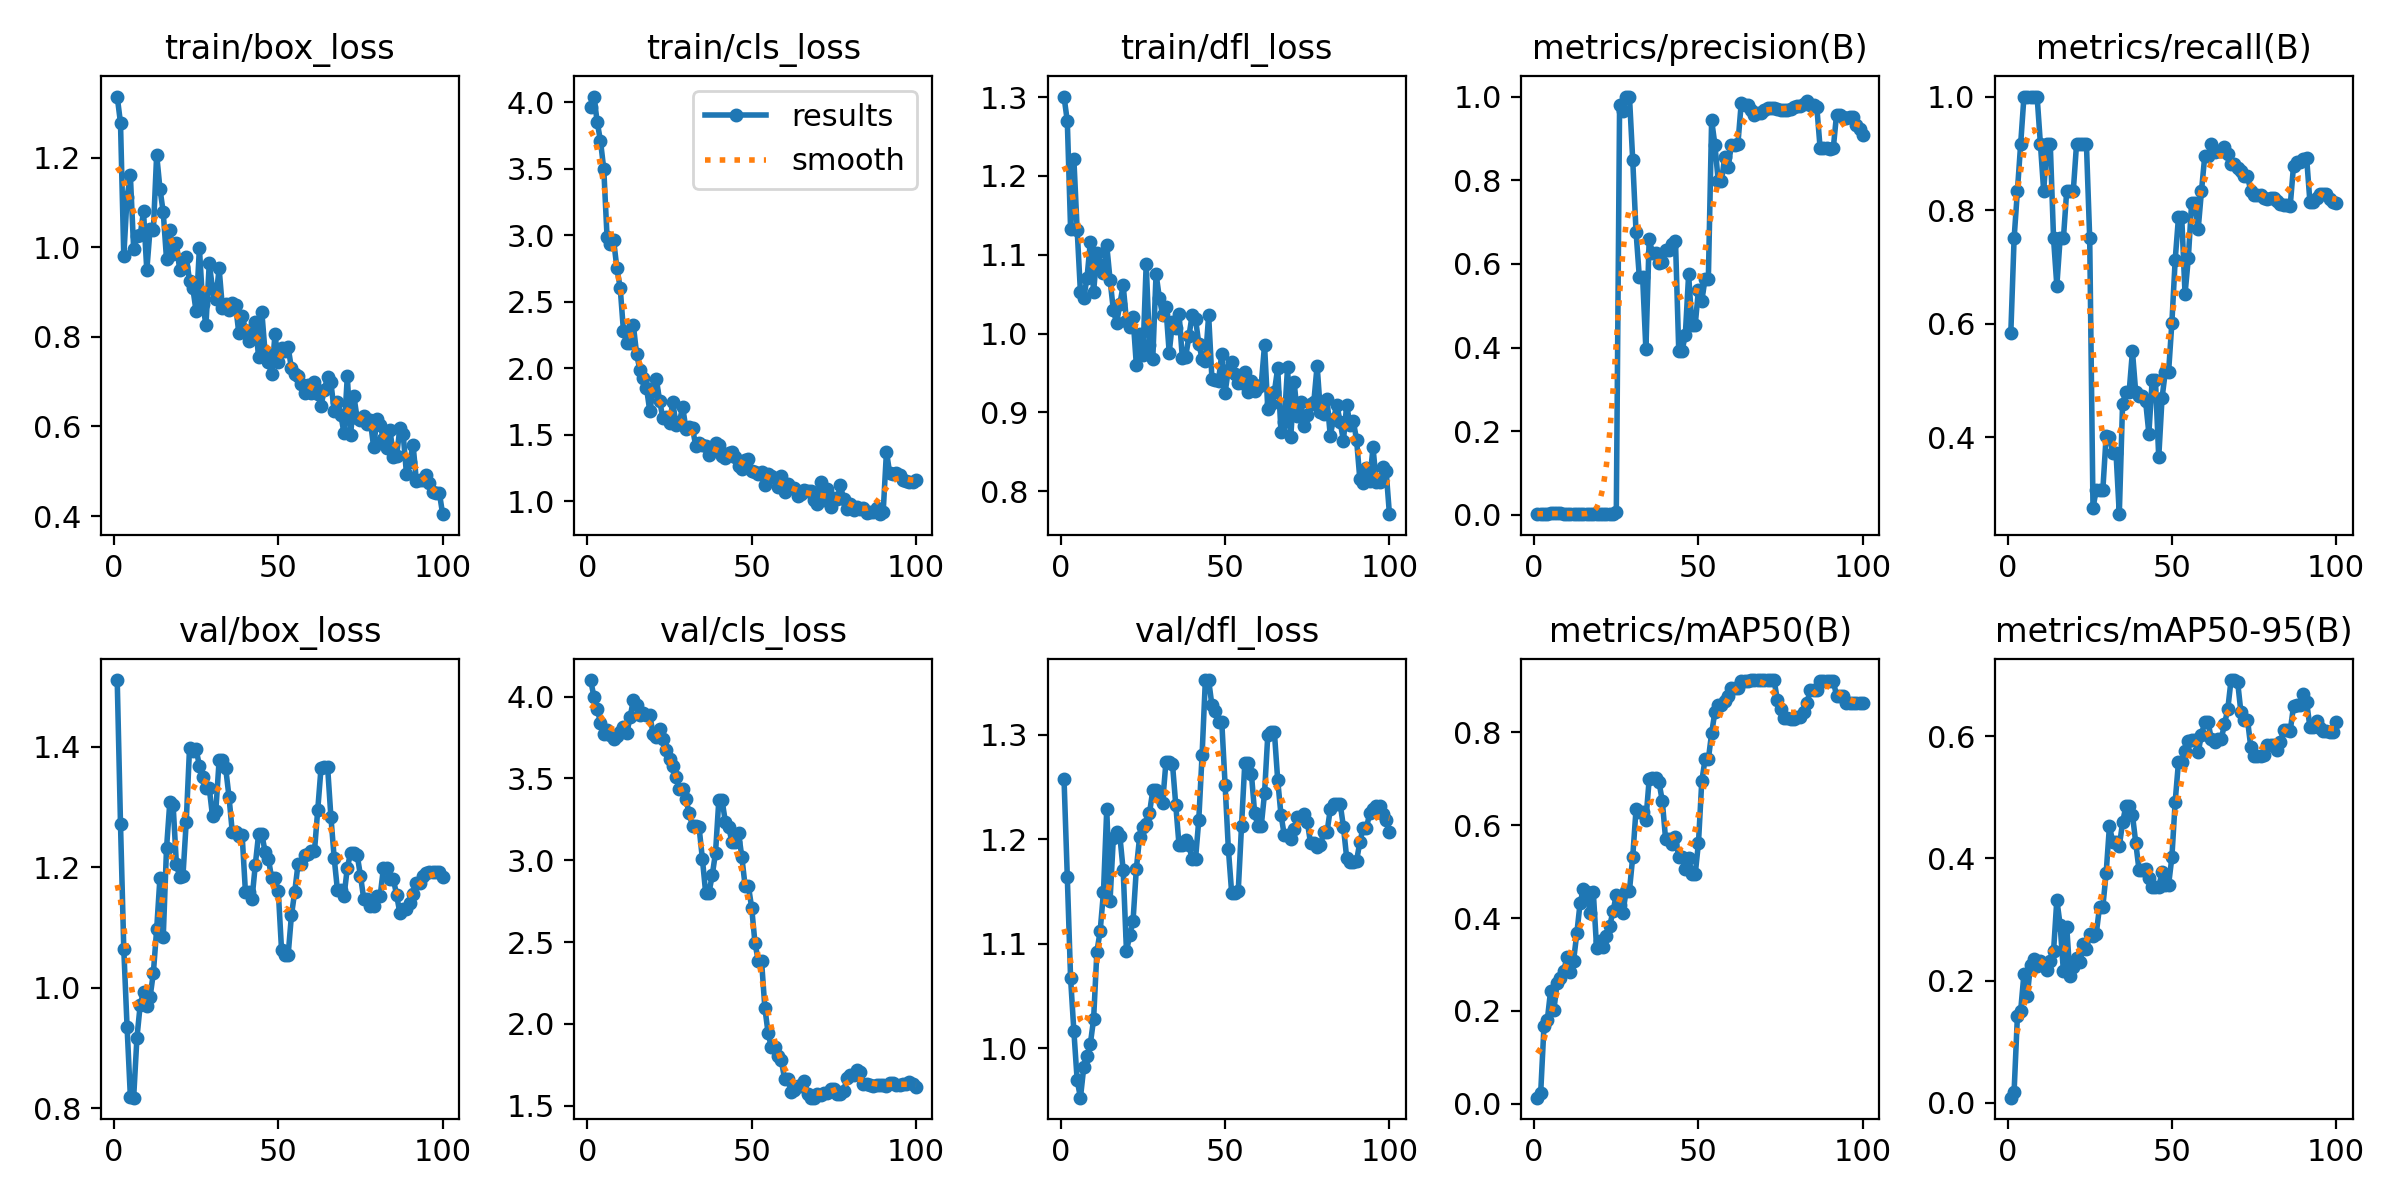

Source data for this figure (header and first rows):
epoch, time, train/box_loss, train/cls_loss, train/dfl_loss, metrics/precision(B), metrics/recall(B), metrics/mAP50(B), metrics/mAP50-95(B), val/box_loss, val/cls_loss, val/dfl_loss, lr/pg0, lr/pg1, lr/pg2
1, 14.87, 1.336, 3.964, 1.301, 0.00185, 0.5833, 0.01307, 0.00849, 1.511, 4.102, 1.258, 2.858e-05, 2.858e-05, 2.858e-05
2, 28.54, 1.277, 4.044, 1.27, 0.00257, 0.75, 0.02377, 0.01858, 1.272, 4.001, 1.164, 7.07426e-05, 7.07426e-05, 7.07426e-05
3, 41.98, 0.9801, 3.854, 1.133, 0.0029, 0.8333, 0.1673, 0.1414, 1.064, 3.925, 1.067, 0.0001121, 0.0001121, 0.0001121
4, 55.39, 1.112, 3.71, 1.221, 0.00325, 0.9167, 0.1799, 0.1511, 0.9347, 3.842, 1.016, 0.0001525, 0.0001525, 0.0001525
5, 69.05, 1.16, 3.499, 1.132, 0.00363, 1, 0.2427, 0.2113, 0.819, 3.774, 0.9695, 0.0001921, 0.0001921, 0.0001921
6, 92.68, 0.9967, 2.987, 1.052, 0.00358, 1, 0.2018, 0.1755, 0.8172, 3.797, 0.9528, 0.0002309, 0.0002309, 0.0002309
7, 107.7, 1.025, 2.931, 1.045, 0.00351, 1, 0.2603, 0.2258, 0.9168, 3.767, 0.9817, 0.0002688, 0.0002688, 0.0002688
8, 137.1, 1.028, 2.962, 1.071, 0.00347, 1, 0.2706, 0.235, 0.9719, 3.739, 0.9927, 0.0003059, 0.0003059, 0.0003059
9, 150.7, 1.08, 2.752, 1.116, 0.00343, 1, 0.2869, 0.2246, 0.9926, 3.76, 1.004, 0.0003421, 0.0003421, 0.0003421
10, 164.2, 0.9486, 2.605, 1.053, 0.00319, 0.9167, 0.3154, 0.2324, 0.9694, 3.786, 1.028, 0.0003775, 0.0003775, 0.0003775
11, 177.9, 1.041, 2.277, 1.102, 0.00288, 0.8333, 0.2837, 0.2257, 0.9843, 3.814, 1.092, 0.000412, 0.000412, 0.000412
12, 191.4, 1.039, 2.188, 1.087, 0.00311, 0.9167, 0.3083, 0.2169, 1.025, 3.778, 1.112, 0.0004457, 0.0004457, 0.0004457
13, 204.7, 1.207, 2.188, 1.077, 0.00313, 0.9167, 0.3679, 0.2327, 1.097, 3.873, 1.149, 0.0004785, 0.0004785, 0.0004785
14, 220.4, 1.131, 2.324, 1.112, 0.00252, 0.75, 0.4334, 0.248, 1.182, 3.98, 1.229, 0.0005105, 0.0005105, 0.0005105
15, 234.6, 1.078, 2.106, 1.069, 0.00229, 0.6667, 0.463, 0.3326, 1.084, 3.947, 1.141, 0.0005416, 0.0005416, 0.0005416
16, 244.3, 0.9735, 1.985, 1.03, 0.00258, 0.75, 0.4554, 0.2914, 1.231, 3.889, 1.201, 0.0005719, 0.0005719, 0.0005719
17, 253, 1.039, 1.926, 1.013, 0.00254, 0.75, 0.412, 0.2152, 1.308, 3.903, 1.207, 0.0006013, 0.0006013, 0.0006013
18, 262, 0.9845, 1.853, 1.038, 0.00281, 0.8333, 0.4566, 0.2886, 1.304, 3.89, 1.203, 0.0006299, 0.0006299, 0.0006299
19, 271.1, 1.01, 1.677, 1.061, 0.00281, 0.8333, 0.336, 0.2077, 1.206, 3.888, 1.17, 0.0006576, 0.0006576, 0.0006576
20, 280, 0.9493, 1.829, 1.016, 0.00284, 0.8333, 0.3502, 0.2227, 1.184, 3.773, 1.093, 0.0006845, 0.0006845, 0.0006845
21, 289, 0.9549, 1.917, 1.008, 0.00309, 0.9167, 0.3383, 0.2372, 1.186, 3.756, 1.108, 0.0007106, 0.0007106, 0.0007106
22, 298, 0.9789, 1.754, 1.021, 0.00308, 0.9167, 0.3604, 0.2303, 1.276, 3.804, 1.122, 0.0007357, 0.0007357, 0.0007357
23, 307.2, 0.9254, 1.623, 0.9602, 0.00307, 0.9167, 0.3836, 0.2601, 1.398, 3.742, 1.172, 0.0007601, 0.0007601, 0.0007601
24, 316, 0.9091, 1.634, 0.9996, 0.00307, 0.9167, 0.4144, 0.2524, 1.393, 3.672, 1.202, 0.0007836, 0.0007836, 0.0007836
25, 325.1, 0.8569, 1.589, 0.9724, 0.00709, 0.75, 0.4504, 0.276, 1.396, 3.621, 1.212, 0.0008062, 0.0008062, 0.0008062
26, 334.5, 0.9984, 1.743, 1.088, 0.9808, 0.2752, 0.4282, 0.273, 1.369, 3.575, 1.215, 0.000828, 0.000828, 0.000828
27, 343.5, 0.8732, 1.573, 0.986, 0.9657, 0.3075, 0.4113, 0.2772, 1.35, 3.512, 1.225, 0.0008489, 0.0008489, 0.0008489
28, 352.3, 0.8266, 1.595, 0.9675, 1, 0.3075, 0.4593, 0.3213, 1.332, 3.436, 1.247, 0.000869, 0.000869, 0.000869
29, 361.1, 0.9639, 1.708, 1.076, 1, 0.3075, 0.4593, 0.3213, 1.332, 3.436, 1.247, 0.0008883, 0.0008883, 0.0008883
30, 370, 0.9072, 1.544, 1.045, 0.8474, 0.4017, 0.5322, 0.376, 1.285, 3.372, 1.243, 0.0009067, 0.0009067, 0.0009067
31, 379.1, 0.8837, 1.556, 1.023, 0.6767, 0.4007, 0.6341, 0.4527, 1.294, 3.286, 1.235, 0.0009242, 0.0009242, 0.0009242
32, 388, 0.9528, 1.55, 1.033, 0.5692, 0.3728, 0.6283, 0.4276, 1.378, 3.208, 1.274, 0.0009409, 0.0009409, 0.0009409
33, 396.9, 0.8647, 1.411, 0.9757, 0.5692, 0.3728, 0.6283, 0.4276, 1.378, 3.208, 1.274, 0.0009568, 0.0009568, 0.0009568
34, 406, 0.874, 1.436, 1.015, 0.3956, 0.2642, 0.6115, 0.4197, 1.365, 3.201, 1.272, 0.0009621, 0.0009621, 0.0009621
35, 415.1, 0.86, 1.425, 1.007, 0.659, 0.4589, 0.6989, 0.4591, 1.318, 3.01, 1.233, 0.000948, 0.000948, 0.000948
36, 424.1, 0.8756, 1.415, 1.025, 0.6258, 0.4795, 0.7015, 0.4856, 1.259, 2.801, 1.194, 0.0009339, 0.0009339, 0.0009339
37, 433.2, 0.8716, 1.348, 0.9688, 0.6258, 0.4795, 0.7015, 0.4856, 1.259, 2.801, 1.194, 0.0009197, 0.0009197, 0.0009197
38, 442.3, 0.8079, 1.381, 0.9702, 0.6026, 0.5512, 0.6924, 0.4716, 1.252, 2.909, 1.199, 0.0009056, 0.0009056, 0.0009056
39, 451.5, 0.8476, 1.434, 0.9968, 0.6048, 0.4789, 0.652, 0.426, 1.254, 3.046, 1.194, 0.0008914, 0.0008914, 0.0008914
40, 460.4, 0.8163, 1.424, 1.024, 0.6344, 0.4722, 0.5694, 0.3812, 1.16, 3.367, 1.181, 0.0008773, 0.0008773, 0.0008773
41, 469.4, 0.7899, 1.34, 1.019, 0.6344, 0.4722, 0.5694, 0.3812, 1.16, 3.367, 1.181, 0.0008631, 0.0008631, 0.0008631
42, 478.5, 0.8095, 1.325, 0.9873, 0.6486, 0.4636, 0.5595, 0.3832, 1.147, 3.234, 1.219, 0.000849, 0.000849, 0.000849
43, 487.7, 0.8325, 1.365, 0.9684, 0.6552, 0.4063, 0.5736, 0.3682, 1.204, 3.205, 1.281, 0.0008348, 0.0008348, 0.0008348
44, 496.8, 0.7557, 1.366, 0.9655, 0.3915, 0.5, 0.5313, 0.3526, 1.255, 3.11, 1.352, 0.0008207, 0.0008207, 0.0008207
45, 506, 0.8553, 1.332, 1.023, 0.3915, 0.5, 0.5313, 0.3526, 1.255, 3.11, 1.352, 0.0008065, 0.0008065, 0.0008065
46, 514.8, 0.7633, 1.267, 0.9425, 0.4311, 0.3643, 0.5053, 0.3531, 1.226, 3.167, 1.328, 0.0007924, 0.0007924, 0.0007924
47, 524.1, 0.7429, 1.242, 0.9415, 0.5749, 0.4684, 0.5303, 0.3779, 1.214, 3.02, 1.322, 0.0007782, 0.0007782, 0.0007782
48, 533.1, 0.7162, 1.305, 0.9404, 0.4538, 0.5151, 0.4943, 0.3571, 1.182, 2.843, 1.312, 0.0007641, 0.0007641, 0.0007641
49, 542.2, 0.8056, 1.313, 0.9746, 0.4538, 0.5151, 0.4943, 0.3571, 1.182, 2.843, 1.312, 0.0007499, 0.0007499, 0.0007499
50, 551.3, 0.7439, 1.222, 0.9251, 0.5386, 0.6017, 0.5626, 0.402, 1.16, 2.71, 1.252, 0.0007358, 0.0007358, 0.0007358
51, 560.6, 0.7759, 1.222, 0.9544, 0.5111, 0.7119, 0.6945, 0.4929, 1.062, 2.494, 1.191, 0.0007216, 0.0007216, 0.0007216
52, 569.8, 0.7688, 1.205, 0.9635, 0.5642, 0.7871, 0.7423, 0.5575, 1.054, 2.386, 1.149, 0.0007075, 0.0007075, 0.0007075
53, 579.1, 0.7765, 1.219, 0.9482, 0.5642, 0.7871, 0.7423, 0.5575, 1.054, 2.386, 1.149, 0.0006934, 0.0006934, 0.0006934
54, 588.2, 0.7299, 1.124, 0.9369, 0.9434, 0.652, 0.7984, 0.5758, 1.12, 2.1, 1.15, 0.0006792, 0.0006792, 0.0006792
55, 597.5, 0.7167, 1.206, 0.9373, 0.8846, 0.7153, 0.8447, 0.5919, 1.159, 1.942, 1.213, 0.0006651, 0.0006651, 0.0006651
56, 607.2, 0.7131, 1.187, 0.9509, 0.7984, 0.8122, 0.8594, 0.5939, 1.205, 1.857, 1.273, 0.0006509, 0.0006509, 0.0006509
57, 616.4, 0.695, 1.173, 0.9263, 0.7984, 0.8122, 0.8594, 0.5939, 1.205, 1.857, 1.273, 0.0006368, 0.0006368, 0.0006368
58, 625.6, 0.6749, 1.107, 0.9401, 0.8563, 0.7668, 0.8673, 0.5738, 1.221, 1.802, 1.263, 0.0006226, 0.0006226, 0.0006226
59, 634.9, 0.6927, 1.192, 0.9277, 0.8315, 0.8333, 0.8784, 0.6027, 1.222, 1.78, 1.225, 0.0006085, 0.0006085, 0.0006085
60, 644.3, 0.6758, 1.066, 0.9321, 0.8833, 0.8952, 0.8951, 0.6235, 1.227, 1.664, 1.213, 0.0005943, 0.0005943, 0.0005943
... 40 more rows
